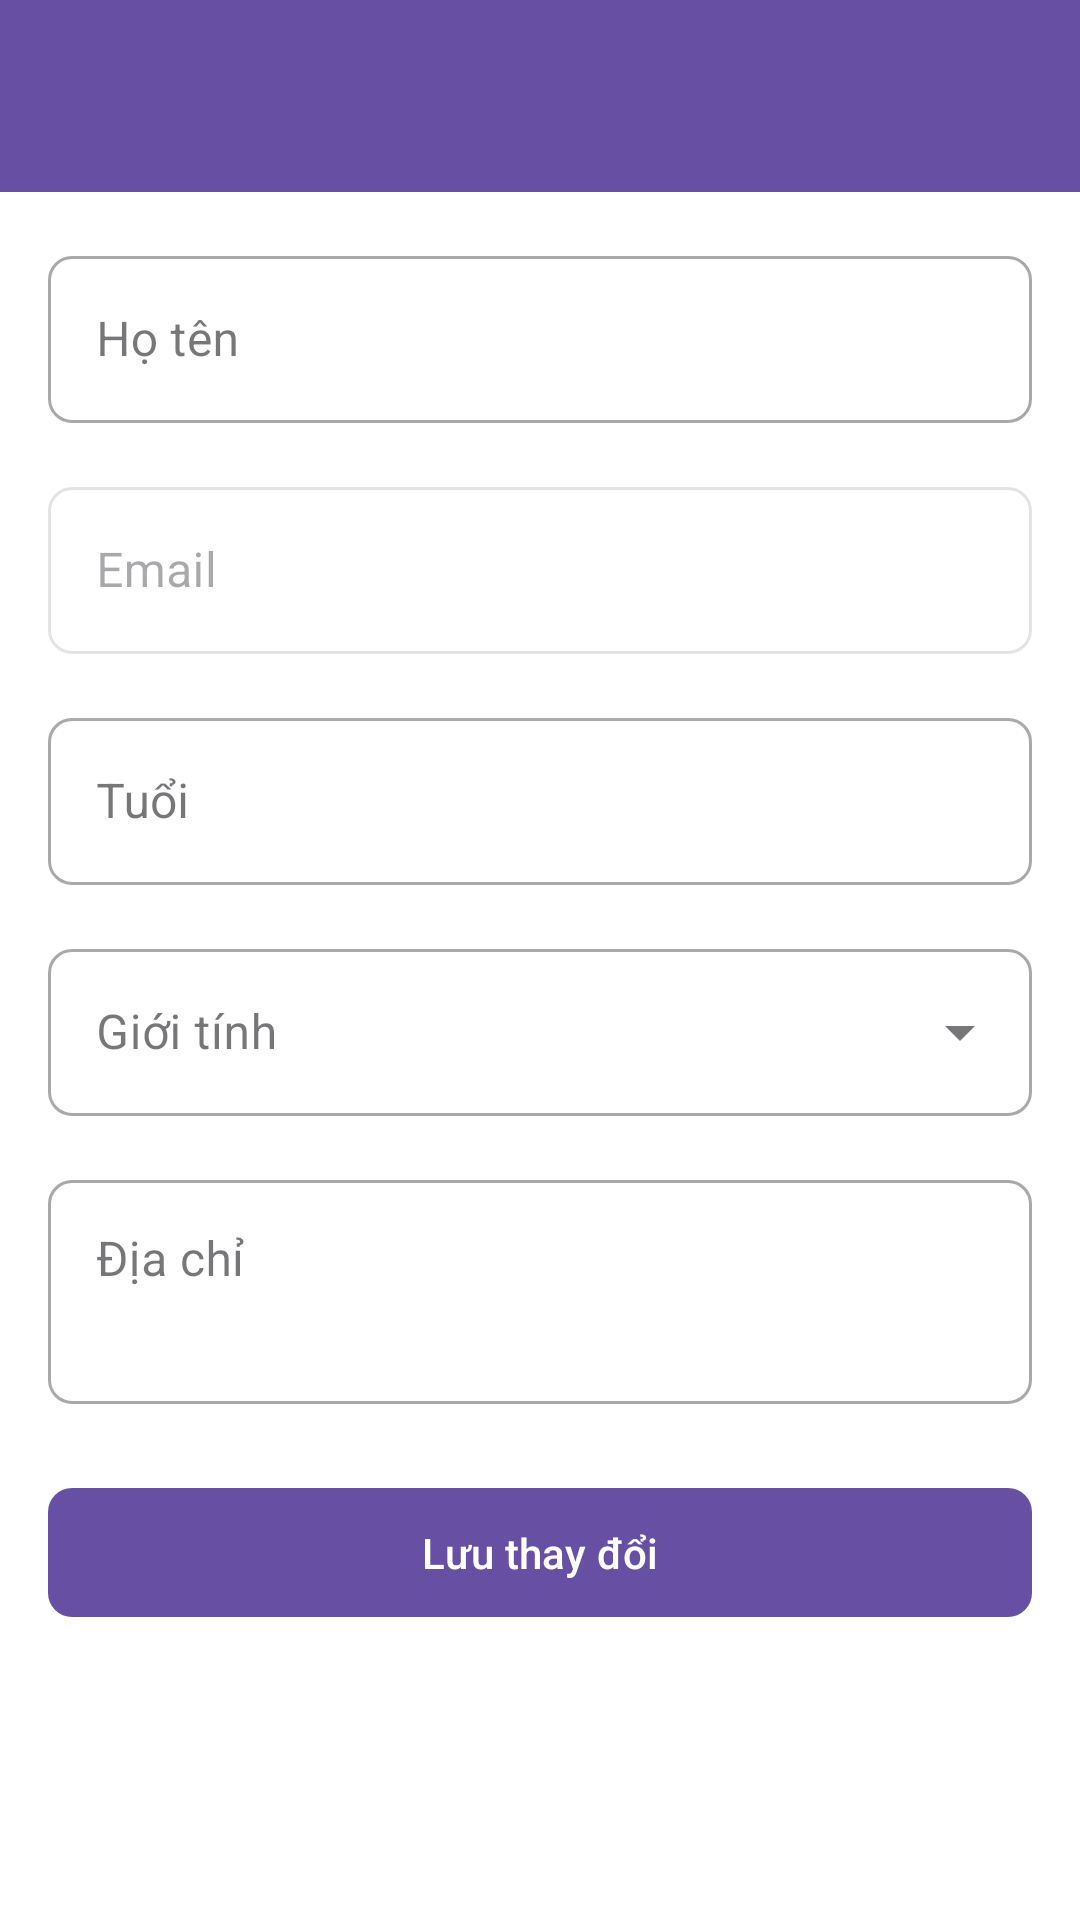

Layout XML and referenced resources for this Android screen:
<!-- AndroidManifest.xml: application theme Theme.RabotaMB -->
<!-- res/layout/activity_update_profile.xml -->
<?xml version="1.0" encoding="utf-8"?>
<LinearLayout xmlns:android="http://schemas.android.com/apk/res/android"
    xmlns:app="http://schemas.android.com/apk/res-auto"
    android:layout_width="match_parent"
    android:layout_height="match_parent"
    android:orientation="vertical"
    android:background="@color/white">

    <androidx.appcompat.widget.Toolbar
        android:id="@+id/toolbar"
        android:layout_width="match_parent"
        android:layout_height="?attr/actionBarSize"
        android:background="?attr/colorPrimary"
        android:elevation="4dp"
        app:titleTextColor="@color/white"
        android:theme="@style/ThemeOverlay.AppCompat.Dark.ActionBar"/>

    <ScrollView
        android:layout_width="match_parent"
        android:layout_height="match_parent"
        android:fillViewport="true">

        <LinearLayout
            android:layout_width="match_parent"
            android:layout_height="wrap_content"
            android:orientation="vertical"
            android:padding="16dp">

            
            <com.google.android.material.textfield.TextInputLayout
                android:layout_width="match_parent"
                android:layout_height="wrap_content"
                android:layout_marginBottom="16dp"
                app:boxCornerRadiusTopStart="8dp"
                app:boxCornerRadiusTopEnd="8dp"
                app:boxCornerRadiusBottomStart="8dp"
                app:boxCornerRadiusBottomEnd="8dp"
                android:hint="Họ tên"
                style="@style/Widget.MaterialComponents.TextInputLayout.OutlinedBox">

                <com.google.android.material.textfield.TextInputEditText
                    android:id="@+id/nameInput"
                    android:layout_width="match_parent"
                    android:layout_height="wrap_content"
                    android:inputType="textPersonName"
                    android:maxLines="1"/>
            </com.google.android.material.textfield.TextInputLayout>

            
            <com.google.android.material.textfield.TextInputLayout
                android:layout_width="match_parent"
                android:layout_height="wrap_content"
                android:layout_marginBottom="16dp"
                app:boxCornerRadiusTopStart="8dp"
                app:boxCornerRadiusTopEnd="8dp"
                app:boxCornerRadiusBottomStart="8dp"
                app:boxCornerRadiusBottomEnd="8dp"
                android:hint="Email"
                style="@style/Widget.MaterialComponents.TextInputLayout.OutlinedBox"
                android:enabled="false">

                <com.google.android.material.textfield.TextInputEditText
                    android:id="@+id/emailInput"
                    android:layout_width="match_parent"
                    android:layout_height="wrap_content"
                    android:inputType="textEmailAddress"
                    android:enabled="false"
                    android:textColor="@android:color/darker_gray"
                    android:maxLines="1"/>
            </com.google.android.material.textfield.TextInputLayout>

            
            <com.google.android.material.textfield.TextInputLayout
                android:layout_width="match_parent"
                android:layout_height="wrap_content"
                android:layout_marginBottom="16dp"
                app:boxCornerRadiusTopStart="8dp"
                app:boxCornerRadiusTopEnd="8dp"
                app:boxCornerRadiusBottomStart="8dp"
                app:boxCornerRadiusBottomEnd="8dp"
                android:hint="Tuổi"
                style="@style/Widget.MaterialComponents.TextInputLayout.OutlinedBox">

                <com.google.android.material.textfield.TextInputEditText
                    android:id="@+id/ageInput"
                    android:layout_width="match_parent"
                    android:layout_height="wrap_content"
                    android:inputType="number"
                    android:maxLength="3"
                    android:maxLines="1"/>
            </com.google.android.material.textfield.TextInputLayout>

            
            <com.google.android.material.textfield.TextInputLayout
                android:layout_width="match_parent"
                android:layout_height="wrap_content"
                android:layout_marginBottom="16dp"
                app:boxCornerRadiusTopStart="8dp"
                app:boxCornerRadiusTopEnd="8dp"
                app:boxCornerRadiusBottomStart="8dp"
                app:boxCornerRadiusBottomEnd="8dp"
                android:hint="Giới tính"
                style="@style/Widget.MaterialComponents.TextInputLayout.OutlinedBox.ExposedDropdownMenu">

                <AutoCompleteTextView
                    android:id="@+id/genderInput"
                    android:layout_width="match_parent"
                    android:layout_height="wrap_content"
                    android:inputType="none"/>
            </com.google.android.material.textfield.TextInputLayout>

            
            <com.google.android.material.textfield.TextInputLayout
                android:layout_width="match_parent"
                android:layout_height="wrap_content"
                android:layout_marginBottom="24dp"
                app:boxCornerRadiusTopStart="8dp"
                app:boxCornerRadiusTopEnd="8dp"
                app:boxCornerRadiusBottomStart="8dp"
                app:boxCornerRadiusBottomEnd="8dp"
                android:hint="Địa chỉ"
                style="@style/Widget.MaterialComponents.TextInputLayout.OutlinedBox">

                <com.google.android.material.textfield.TextInputEditText
                    android:id="@+id/addressInput"
                    android:layout_width="match_parent"
                    android:layout_height="wrap_content"
                    android:inputType="textMultiLine"
                    android:minLines="2"
                    android:gravity="top"/>
            </com.google.android.material.textfield.TextInputLayout>

            
            <com.google.android.material.progressindicator.CircularProgressIndicator
                android:id="@+id/progressIndicator"
                android:layout_width="wrap_content"
                android:layout_height="wrap_content"
                android:layout_gravity="center"
                android:visibility="gone"
                android:layout_marginBottom="16dp"
                android:indeterminate="true"/>

            
            <com.google.android.material.button.MaterialButton
                android:id="@+id/saveButton"
                android:layout_width="match_parent"
                android:layout_height="wrap_content"
                android:text="Lưu thay đổi"
                android:textColor="@color/white"
                android:padding="12dp"
                app:cornerRadius="8dp"
                android:layout_marginBottom="16dp"/>

        </LinearLayout>
    </ScrollView>
</LinearLayout>
<!-- resources referenced by this layout -->
<resources>
  <color name="white">#FFFFFFFF</color>
  <style name="Theme.RabotaMB" parent="Base.Theme.RabotaMB" />
  <style name="Base.Theme.RabotaMB" parent="Theme.Material3.DayNight.NoActionBar">
          
          
      </style>
</resources>
